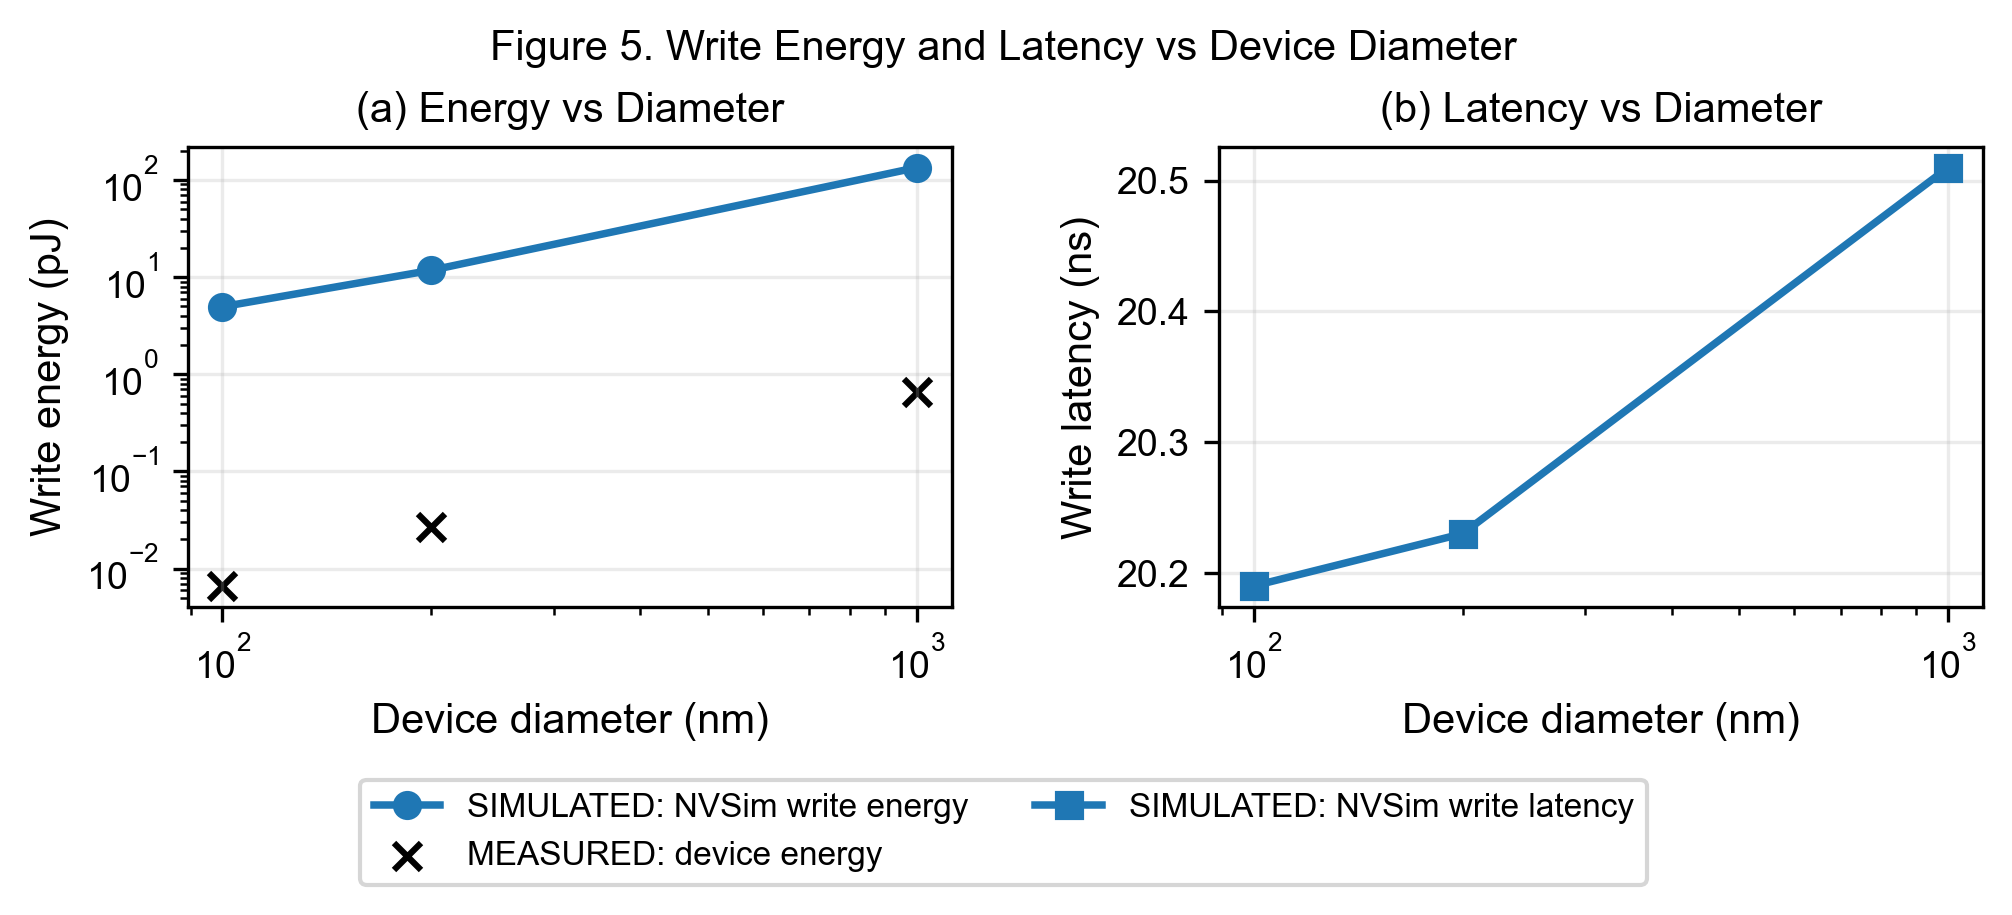

The table this chart was drawn from, first rows:
diameter_nm, write_energy_pj_simulated, write_energy_pj_measured_anchor, write_latency_ns_simulated, write_latency_ns_measured_anchor
100, 4.96, 0.006629, 20.19, N/A (not available per diameter in PPT)
200, 11.78, 0.02652, 20.23, N/A (not available per diameter in PPT)
1000, 134.3, 0.6629, 20.51, N/A (not available per diameter in PPT)
